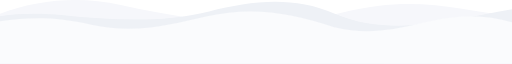
t = 0.00 s
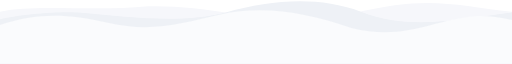
t = 1.50 s
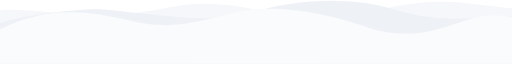
t = 3.38 s
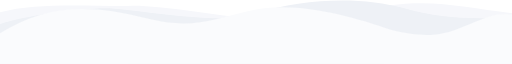
t = 5.00 s
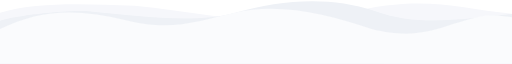
t = 6.75 s
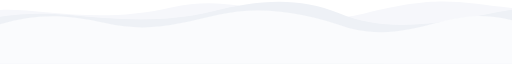
t = 8.75 s

The animated SVG that drew these frames (rendered in a browser with its animation timeline set to each time). Animation: 3 SMIL elements (animate=3); one cycle of 10.00 s, repeats indefinitely.

<svg viewBox="0 0 1366 133" preserveAspectRatio="none" fill="none" xmlns="http://www.w3.org/2000/svg">
  <path class="bg-waves__l-1" opacity="1" d="M0 132V28.3289C104.648 -1.85186 214.761 -8.01314 322.123 10.3047C522.435 44.4813 710.992 65.0395 911.172 26.5293C1111.35 -11.9808 1214.94 21.092 1366 33.3132V132H0Z" fill="#f6f7fb">
    <animate attributeName="d" begin="0s" dur="6s" repeatCount="indefinite" from="M0 132V28.3289C104.648 -1.85186 214.761 -8.01314 322.123 10.3047C522.435 44.4813 710.992 65.0395 911.172 26.5293C1111.35 -11.9808 1214.94 21.092 1366 33.3132V132H0Z" to="M0 137V20C92.5 17 266.5 57 469 16C672.863 -25.276 777.82 66.5102 978 28C1178.18 -10.5102 1214.94 3.08348 1366 15.3047V137H0Z" values="M0 132V28.3289C104.648 -1.85186 214.761 -8.01314 322.123 10.3047C522.435 44.4813 710.992 65.0395 911.172 26.5293C1111.35 -11.9808 1214.94 21.092 1366 33.3132V132H0Z; M0 137V20C92.5 17 266.5 57 469 16C672.863 -25.276 777.82 66.5102 978 28C1178.18 -10.5102 1214.94 3.08348 1366 15.3047V137H0Z; M0 132V28.3289C104.648 -1.85186 214.761 -8.01314 322.123 10.3047C522.435 44.4813 710.992 65.0395 911.172 26.5293C1111.35 -11.9808 1214.94 21.092 1366 33.3132V132H0Z" data-ce-key="890">
    </animate>
  </path>
  <path class="bg-waves__l-2" opacity="1" d="M1366 19.3571V46.2725V132H0V33.8117C56.2805 27.0462 115.191 27.7649 168.823 31.7539C298.647 41.4099 430.197 48.4265 558.013 23.7137C671.321 1.80589 780.73 -8.96395 893.131 28.4604C1045.75 79.2746 1210.87 39.9762 1366 19.3571Z" fill="#eef1f6">
    <animate attributeName="d" begin="0s" dur="9s" repeatCount="indefinite" from="M1366 19.3571V46.2725V132H0V33.8117C56.2805 27.0462 115.191 27.7649 168.823 31.7539C298.647 41.4099 430.197 48.4265 558.013 23.7137C671.321 1.80589 780.73 -8.96395 893.131 28.4604C1045.75 79.2746 1210.87 39.9762 1366 19.3571Z" to="M1366 39V51.2725V137H0V52.5C54.5 34 262.369 12.011 316 16C445.824 25.6559 608.494 51.1264 697 28.9999C831 -4.50006 985.833 -7.23359 1102 15.9999C1192 34 1244 39 1366 39Z" values="M1366 19.3571V46.2725V132H0V33.8117C56.2805 27.0462 115.191 27.7649 168.823 31.7539C298.647 41.4099 430.197 48.4265 558.013 23.7137C671.321 1.80589 780.73 -8.96395 893.131 28.4604C1045.75 79.2746 1210.87 39.9762 1366 19.3571Z; M1366 39V51.2725V137H0V52.5C54.5 34 262.369 12.011 316 16C445.824 25.6559 608.494 51.1264 697 28.9999C831 -4.50006 985.833 -7.23359 1102 15.9999C1192 34 1244 39 1366 39Z; M1366 19.3571V46.2725V132H0V33.8117C56.2805 27.0462 115.191 27.7649 168.823 31.7539C298.647 41.4099 430.197 48.4265 558.013 23.7137C671.321 1.80589 780.73 -8.96395 893.131 28.4604C1045.75 79.2746 1210.87 39.9762 1366 19.3571Z" data-ce-key="892">
    </animate>
  </path>
  <path class="bg-waves__l-3" d="M1366 46.2353C1330.24 38.1336 1292.5 33.8119 1255.83 33.8119C1130.98 33.8119 1035 84.5002 891.437 56.5551C776 25.5002 667.928 13.3533 553 33.8119C449.185 52.2922 358 71.0002 243.388 51.2358C149.683 35.0768 82.3833 34.7725 0 44.279V132.003H1366V46.2353Z" fill="#fafbfd">
    <animate attributeName="d" begin="0s" dur="10s" repeatCount="indefinite" from="M1366 46.2353C1330.24 38.1336 1292.5 33.8119 1255.83 33.8119C1130.98 33.8119 1035 84.5002 891.437 56.5551C776 25.5002 667.928 13.3533 553 33.8119C449.185 52.2922 358 71.0002 243.388 51.2358C149.683 35.0768 82.3833 34.7725 0 44.279V132.003H1366V46.2353Z" to="M1366 30.4996C1339 27.9996 1320.81 30.8273 1313.5 32.4996C1219.5 53.9996 1188.56 90.4448 1045 62.4996C929.563 31.4448 784.928 1.35261 670 21.8112C566.185 40.2916 512.551 62.1831 390.5 37.9996C229 5.99962 119 11.9996 0 68.9996V133.002H1366V30.4996Z" values="M1366 46.2353C1330.24 38.1336 1292.5 33.8119 1255.83 33.8119C1130.98 33.8119 1035 84.5002 891.437 56.5551C776 25.5002 667.928 13.3533 553 33.8119C449.185 52.2922 358 71.0002 243.388 51.2358C149.683 35.0768 82.3833 34.7725 0 44.279V132.003H1366V46.2353Z; M1366 30.4996C1339 27.9996 1320.81 30.8273 1313.5 32.4996C1219.5 53.9996 1188.56 90.4448 1045 62.4996C929.563 31.4448 784.928 1.35261 670 21.8112C566.185 40.2916 512.551 62.1831 390.5 37.9996C229 5.99962 119 11.9996 0 68.9996V133.002H1366V30.4996Z; M1366 46.2353C1330.24 38.1336 1292.5 33.8119 1255.83 33.8119C1130.98 33.8119 1035 84.5002 891.437 56.5551C776 25.5002 667.928 13.3533 553 33.8119C449.185 52.2922 358 71.0002 243.388 51.2358C149.683 35.0768 82.3833 34.7725 0 44.279V132.003H1366V46.2353Z" data-ce-key="894">
    </animate>
  </path>
  <line xmlns="http://www.w3.org/2000/svg" stroke="#fafbfd" y2="132.71092" x2="1366" y1="132.71092" x1="0" stroke-width="2"/>
</svg>
